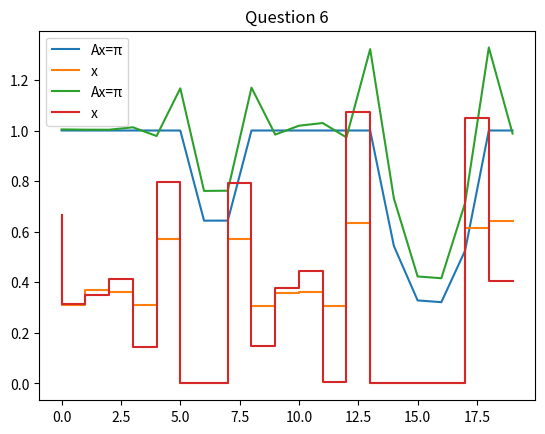

Write the Python code that produced this figure.
#!/usr/bin/env python3
# -*- coding: utf-8 -*-

import numpy as np
import matplotlib.pyplot as plt

#Question 5

def LU2(A):         #Renvoie la décomposition LU de A
    n = len(A)
    L = np.eye(n)
    U = np.zeros((n, n))
    for j in range(n):
        for k in range(j,n):
            U[j][k] = A[j][k] - L[j,:j] @ U[:j,k]
        
        for k in range(j+1, n):
            L[k][j] = 1/U[j][j] * (A[k][j] -L[k,:j] @ U[:j,j])
    return L,U

def remontee(A,b):          #Résout Ax=b avec A triangulaire supérieure
    x = np.copy(b)
    n = len(b)
    for i in range(n-1, -1, -1):
        x[i] = x[i] - A[i][i+1:n] @ x[i+1:n]
        x[i] = x[i] / A[i][i]
    return x

def descente(A,b):       #Résout Ax=b avec A triangulaire inférieure
    x = np.copy(b)
    n = len(b)
    for i in range(n):
        x[i] = x[i] - A[i][:i] @ x[:i]
        x[i] = x[i] / A[i][i]
    return x

def MatriceA(n,tau):            #Crée la matrice A
    t = np.arange(n)
    V = 1 / (1 + t**2 * tau**2)
    
    A = np.eye(n)
    for i in range(1,n):
        d = np.diagflat((n - i)*[V[i]], i)
        
        A += d + d.T
    return A

def MatP(n,I):                     #Crée P selon la taille n et l'ensemble I des antennes en panne
        P=np.eye(n)
        for i in range(n):
            if i in I:
                P[i,i]=0
        return P
    
def MatAnz(A):                       #Retourne une matrice sans les colonnes et lignes nulles de A
    C=[]
    for i in range(len(A)):
        X=[]
        if A[i,0]!=0:
            for k in range(len(A)):
                if A[i,k]!=0:
                    X.append(A[i,k])
            C.append(X)
    C=np.array(C)
    return C

def Vectnz(V):                  #Renvoie un vecteur V privé de ses coefficients nuls
    C=[]
    for i in range(len(V)):
        if V[i]!=0:
            C.append(V[i])
    C=np.array(C)
    return C


def xfinal(x,I):             #Ajoute les 0 aux indices correspondants pour donner le xf solution de (8) ou (10)
    c=0
    n=len(x)+len(I)
    xf=np.zeros(n)
    for i in range(n):
        if i not in I:
            xf[i]=x[c]
            c+=1
    return xf

A=MatriceA(20,1)
pi=np.ones(20)
I=(6,7,14,15,16,17)  #Ensemble des pannes avec un décalage de -1, les matrices commencent en 0 sous Python
P=MatP(20,I)

PAP=P@A@P
PAPr=MatAnz(PAP)   #Version réduite de PAP
Ppi=P@pi
Ppir=Vectnz(Ppi) #Version réduite de Ppi
L,U=LU2(PAPr)

y=descente(L,Ppir)
x=remontee(U,y)
xf=xfinal(x,I)

print(xf) 
print(np.allclose(PAP@xf, Ppi))       #Vérifie que PAPx=Ppi
print(np.allclose(P@xf, xf))            #Vérifie que Px=x

Ax = A@xf
plt.plot(Ax, label="Ax=π")
plt.step(np.arange(20),xf, label="x")   #Affichage en escalier
plt.title('Question 5')
plt.legend()
plt.show()               #Permet d'afficher les deux graphes sur deux plots différents (on sépare Question 5 et 6)

#Question 6
A=MatriceA(20,1)
I=(6,7,14,15,16,17)  #Ensemble des pannes décalé de -1
P=MatP(20,I)
pi=np.ones(20)

PAAP=P@A.T@A@P
PApi=P@A.T@pi
PAAPr=MatAnz(PAAP)   #Version réduite de PAAP
PApir=Vectnz(PApi)   #Version réduite de PApi

L1,U1=LU2(PAAPr)

y1=descente(L1,PApir)
x1=remontee(U1,y1)
xf1=xfinal(x1,I)

print(xf1) 
print(np.allclose(PAAP@xf1, PApi)) #Vérifie que PA.TAPx=PA.Tpi
print(np.allclose(P@xf, xf))       #Vérifie que Px=x


plt.plot(A@xf1, label="Ax=π")
plt.step(np.arange(20),xf1, label="x")
plt.title('Question 6')
plt.legend()
